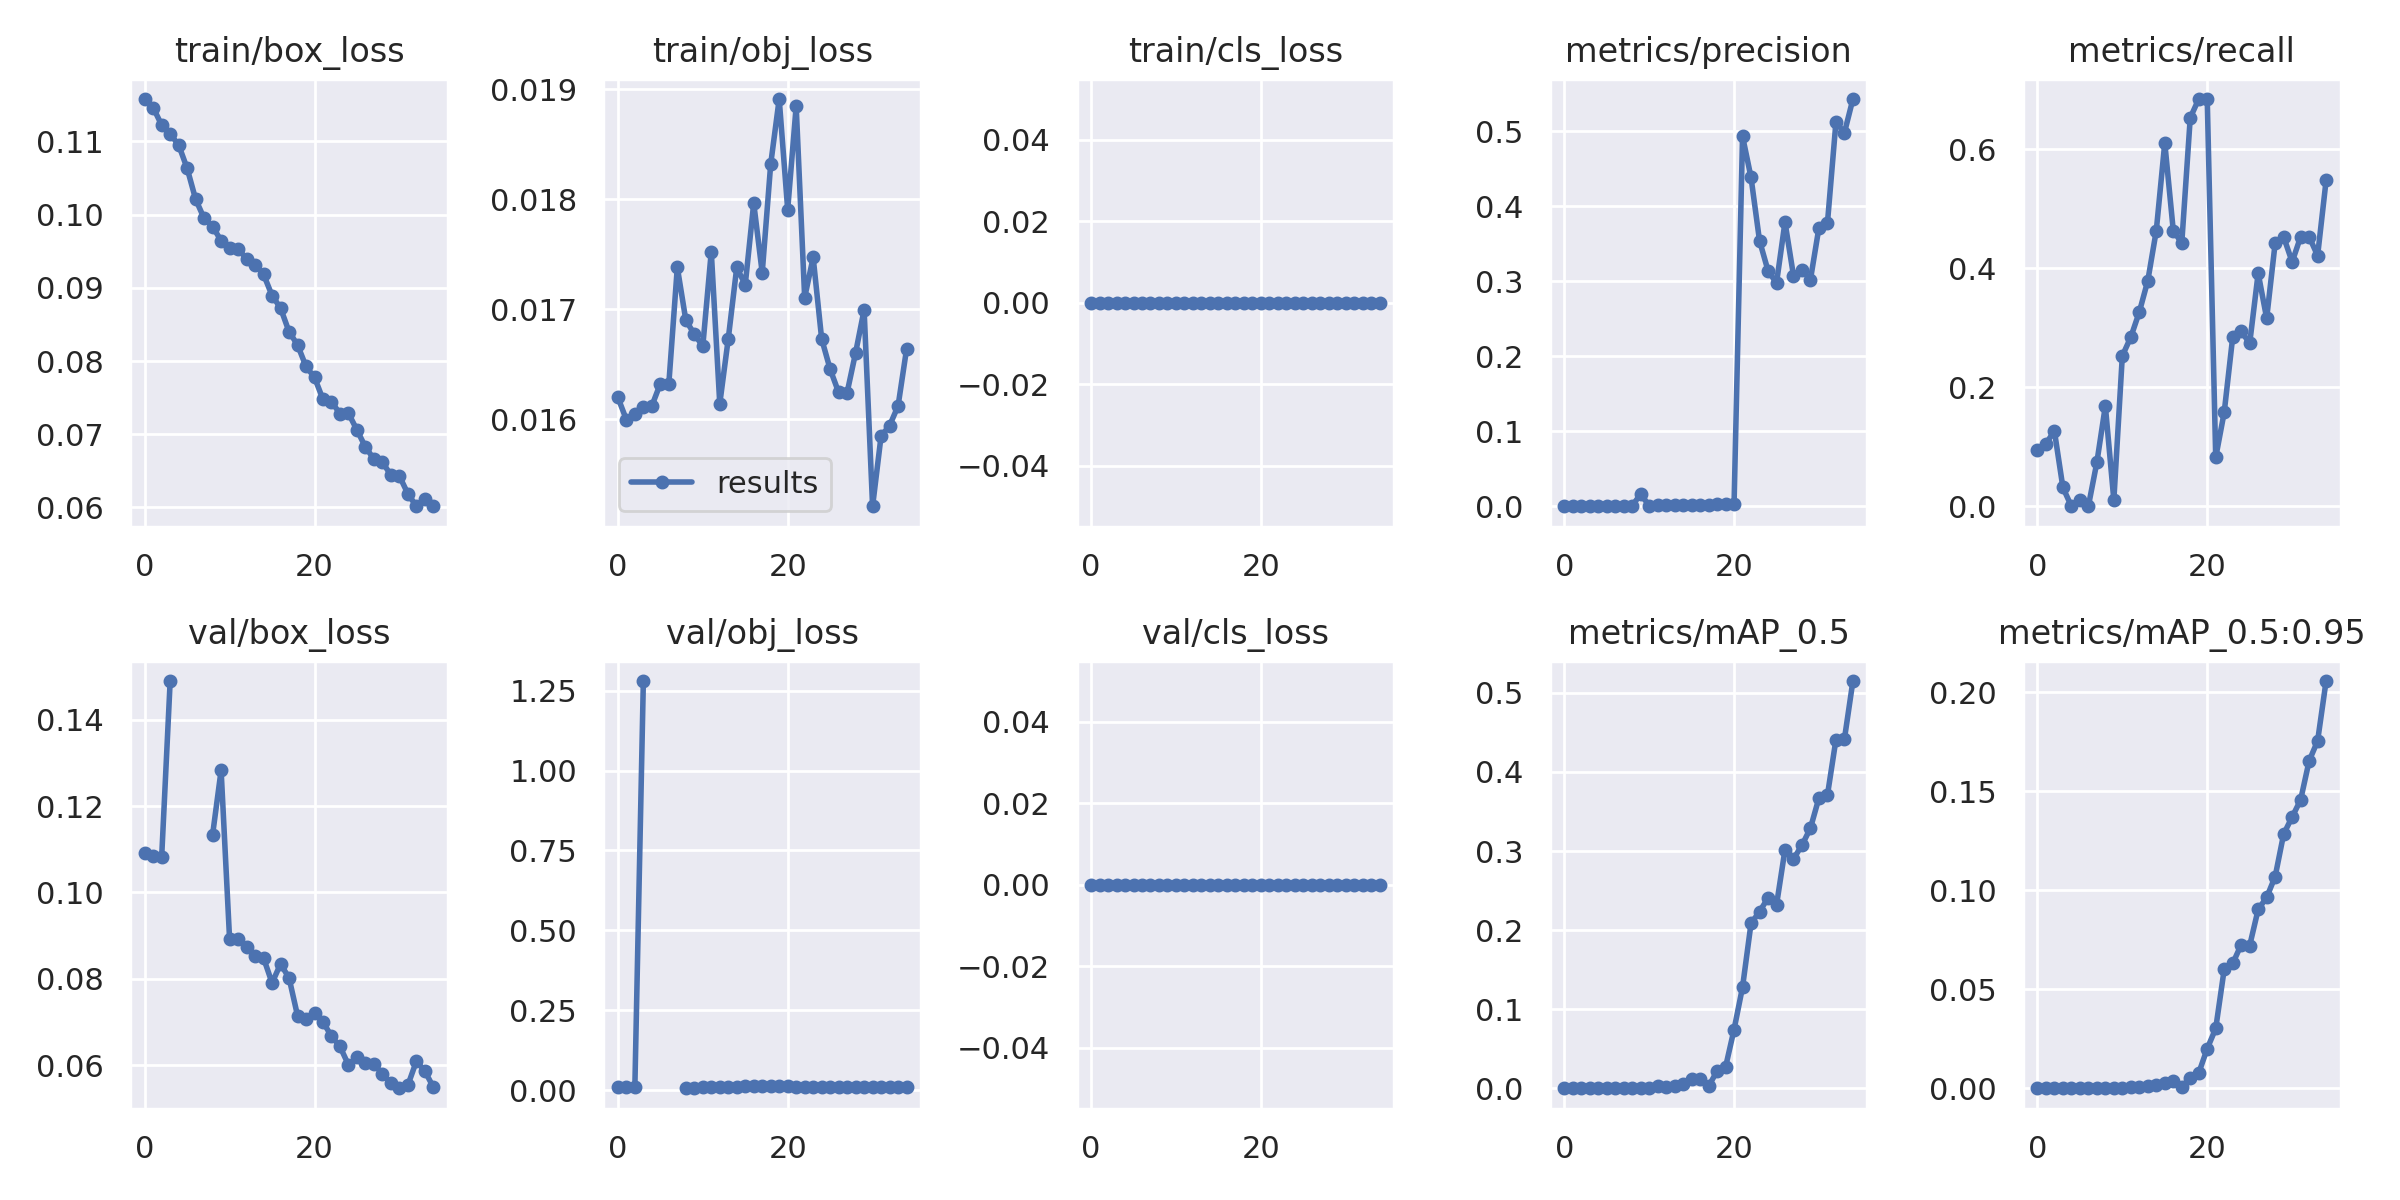

The data file committed next to this chart (first rows):
epoch, train/box_loss, train/obj_loss, train/cls_loss, metrics/precision, metrics/recall, metrics/mAP_0.5, metrics/mAP_0.5:0.95, val/box_loss, val/obj_loss, val/cls_loss, x/lr0, x/lr1, x/lr2
0, 0.1158, 0.0162, 0, 0.0003448, 0.09474, 0.0002074, 6.9135e-05, 0.1091, 0.009941, 0, 0.07086, 0.003238, 0.003238
1, 0.1146, 0.016, 0, 0.0003831, 0.1053, 0.000258, 7.9002e-05, 0.1085, 0.009876, 0, 0.04067, 0.006386, 0.006386
2, 0.1122, 0.01605, 0, 0.0004598, 0.1263, 0.0003078, 7.833e-05, 0.1083, 0.00992, 0, 0.0103, 0.009344, 0.009344
3, 0.111, 0.01611, 0, 0.0001149, 0.03158, 5.9579e-05, 5.9579e-06, 0.1489, 1.28, 0, 0.009151, 0.009151, 0.009151
4, 0.1095, 0.01612, 0, 0, 0, 0, 0, nan, nan, 0, 0.009151, 0.009151, 0.009151
5, 0.1063, 0.01632, 0, 0.0001211, 0.01053, 5.5676e-05, 5.5676e-06, nan, nan, 0, 0.008869, 0.008869, 0.008869
6, 0.1021, 0.01632, 0, 0, 0, 0, 0, nan, nan, 0, 0.008586, 0.008586, 0.008586
7, 0.0995, 0.01738, 0, 0.0004038, 0.07368, 0.0004219, 7.2284e-05, nan, nan, 0, 0.008303, 0.008303, 0.008303
8, 0.09837, 0.0169, 0, 0.0006488, 0.1684, 0.00045, 0.0001017, 0.1134, 0.008324, 0, 0.00802, 0.00802, 0.00802
9, 0.09644, 0.01677, 0, 0.01611, 0.01053, 0.0006295, 0.000129, 0.1283, 0.006075, 0, 0.007737, 0.007737, 0.007737
10, 0.09544, 0.01667, 0, 0.0009195, 0.2526, 0.0007731, 0.0001673, 0.08913, 0.01089, 0, 0.007454, 0.007454, 0.007454
11, 0.09535, 0.01752, 0, 0.001035, 0.2842, 0.002701, 0.0004106, 0.08931, 0.01057, 0, 0.007171, 0.007171, 0.007171
12, 0.09394, 0.01614, 0, 0.001188, 0.3263, 0.001927, 0.0004254, 0.08738, 0.01079, 0, 0.006889, 0.006889, 0.006889
13, 0.09313, 0.01673, 0, 0.001379, 0.379, 0.002913, 0.0009982, 0.0852, 0.01112, 0, 0.006606, 0.006606, 0.006606
14, 0.09184, 0.01738, 0, 0.001686, 0.4632, 0.005929, 0.001519, 0.08483, 0.01112, 0, 0.006323, 0.006323, 0.006323
15, 0.08896, 0.01722, 0, 0.002222, 0.6105, 0.01207, 0.002817, 0.07906, 0.01182, 0, 0.00604, 0.00604, 0.00604
16, 0.08725, 0.01796, 0, 0.001686, 0.4632, 0.01205, 0.003508, 0.08345, 0.01194, 0, 0.005757, 0.005757, 0.005757
17, 0.08401, 0.01733, 0, 0.001609, 0.4421, 0.002493, 0.0006721, 0.08024, 0.01427, 0, 0.005474, 0.005474, 0.005474
18, 0.08221, 0.01832, 0, 0.002431, 0.6526, 0.02167, 0.005247, 0.07149, 0.01298, 0, 0.005191, 0.005191, 0.005191
19, 0.07926, 0.01891, 0, 0.00249, 0.6842, 0.0268, 0.007714, 0.07062, 0.01225, 0, 0.004909, 0.004909, 0.004909
20, 0.07777, 0.01791, 0, 0.002547, 0.6842, 0.07425, 0.02003, 0.07206, 0.01168, 0, 0.004626, 0.004626, 0.004626
21, 0.07476, 0.01885, 0, 0.4932, 0.08206, 0.1279, 0.03023, 0.07004, 0.01091, 0, 0.004343, 0.004343, 0.004343
22, 0.07441, 0.01711, 0, 0.4383, 0.1579, 0.2085, 0.0601, 0.06669, 0.01092, 0, 0.00406, 0.00406, 0.00406
23, 0.07283, 0.01747, 0, 0.354, 0.2842, 0.2234, 0.06305, 0.06435, 0.01138, 0, 0.003777, 0.003777, 0.003777
24, 0.07286, 0.01673, 0, 0.314, 0.2939, 0.2406, 0.07251, 0.06008, 0.01089, 0, 0.003494, 0.003494, 0.003494
25, 0.07058, 0.01646, 0, 0.2975, 0.2737, 0.2317, 0.07207, 0.06184, 0.01101, 0, 0.003211, 0.003211, 0.003211
26, 0.06825, 0.01625, 0, 0.3788, 0.3915, 0.3018, 0.09036, 0.06044, 0.01059, 0, 0.002929, 0.002929, 0.002929
27, 0.06661, 0.01624, 0, 0.3074, 0.3158, 0.2901, 0.09643, 0.06021, 0.01003, 0, 0.002646, 0.002646, 0.002646
28, 0.06617, 0.01661, 0, 0.3144, 0.4421, 0.3074, 0.1069, 0.05807, 0.01013, 0, 0.002363, 0.002363, 0.002363
29, 0.06442, 0.017, 0, 0.3023, 0.4526, 0.3291, 0.1284, 0.05585, 0.009911, 0, 0.00208, 0.00208, 0.00208
30, 0.06429, 0.01521, 0, 0.3716, 0.4105, 0.3673, 0.1371, 0.05468, 0.01078, 0, 0.001797, 0.001797, 0.001797
31, 0.06186, 0.01585, 0, 0.3776, 0.4526, 0.3708, 0.1457, 0.0554, 0.009582, 0, 0.001514, 0.001514, 0.001514
32, 0.06016, 0.01594, 0, 0.5121, 0.453, 0.4409, 0.1654, 0.06095, 0.00919, 0, 0.001231, 0.001231, 0.001231
33, 0.0611, 0.01612, 0, 0.4979, 0.421, 0.4418, 0.1755, 0.05863, 0.009266, 0, 0.0009486, 0.0009486, 0.0009486
34, 0.06023, 0.01664, 0, 0.5429, 0.5474, 0.515, 0.2057, 0.05492, 0.009659, 0, 0.0006657, 0.0006657, 0.0006657
